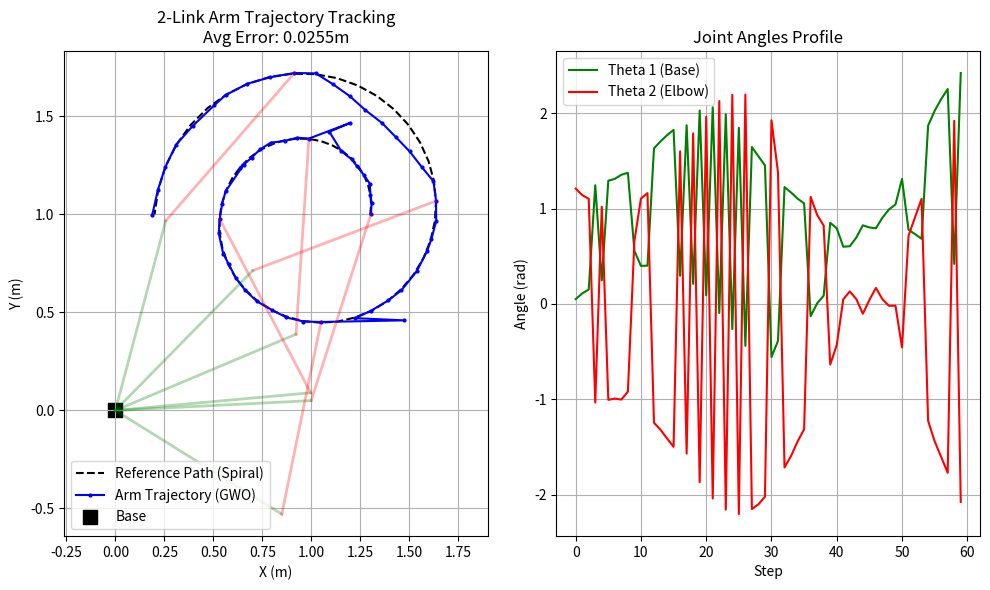

Generate this figure with matplotlib: (Note: this script raises an exception after producing the figure.)
import random
import math
import matplotlib.pyplot as plt
import numpy as np

# 5.4 Robotics Inverse Kinematics: 2-Link Planar Arm Trajectory Tracking
# Problem: Find joint angles (theta1, theta2) to reach target coordinate (x,y)
# Objective: Minimize Position Error (Euclidean Distance)

# Robot Constants
L1 = 1.0  # Length of Link 1
L2 = 1.0  # Length of Link 2

def forward_kinematics(theta):
    # theta = [theta1, theta2] (radians)
    t1 = theta[0]
    t2 = theta[1]
    
    # Joint 1 (Base is 0,0)
    x1 = L1 * math.cos(t1)
    y1 = L1 * math.sin(t1)
    
    # End Effector
    x_tip = x1 + L2 * math.cos(t1 + t2)
    y_tip = y1 + L2 * math.sin(t1 + t2)
    
    return np.array([x_tip, y_tip]), np.array([x1, y1])

def objective_function(theta, target_pos):
    # theta = [theta1, theta2]
    tip_pos, _ = forward_kinematics(theta)
    
    # Cost = Distance to Target
    error_x = tip_pos[0] - target_pos[0]
    error_y = tip_pos[1] - target_pos[1]
    return math.sqrt(error_x**2 + error_y**2)

def gwo_ik(target_pos, search_agents_no=20, max_iter=15, lb=[-np.pi, -np.pi], ub=[np.pi, np.pi]):
    # GWO adapted for single-point IK
    dim = 2
    positions = np.random.uniform(lb, ub, (search_agents_no, dim))
    
    alpha_pos = np.zeros(dim); alpha_score = float('inf')
    beta_pos = np.zeros(dim); beta_score = float('inf')
    delta_pos = np.zeros(dim); delta_score = float('inf')
    
    for t in range(max_iter):
        a = 2 - t * (2 / max_iter)
        for i in range(search_agents_no):
            positions[i] = np.clip(positions[i], lb, ub)
            fitness = objective_function(positions[i], target_pos)
            
            if fitness < alpha_score: alpha_score = fitness; alpha_pos = positions[i].copy()
            elif fitness < beta_score: beta_score = fitness; beta_pos = positions[i].copy()
            elif fitness < delta_score: delta_score = fitness; delta_pos = positions[i].copy()
            
        for i in range(search_agents_no):
            for j in range(dim):
                r1=random.random(); r2=random.random(); A1=2*a*r1-a; C1=2*r2
                D_alpha=abs(C1*alpha_pos[j]-positions[i, j]); X1=alpha_pos[j]-A1*D_alpha
                r1=random.random(); r2=random.random(); A2=2*a*r1-a; C2=2*r2
                D_beta=abs(C1*beta_pos[j]-positions[i, j]); X2=beta_pos[j]-A2*D_beta
                r1=random.random(); r2=random.random(); A3=2*a*r1-a; C3=2*r2
                D_delta=abs(C1*delta_pos[j]-positions[i, j]); X3=delta_pos[j]-A3*D_delta
                positions[i, j] = (X1 + X2 + X3) / 3
                
    return alpha_pos, alpha_score

if __name__ == "__main__":
    print("Simulating 2-Link Arm Trajectory Tracking...")
    
    # Generate Trajectory (Spiral)
    num_points = 60
    # Spiral: 1.5 turns (0 to 3*pi)
    t_vals = np.linspace(0, 3*math.pi, num_points)
    
    # Radius grows from 0.3 to 0.8
    # r = a + b * theta
    r_vals = np.linspace(0.3, 0.8, num_points)
    
    center_x, center_y = 1.0, 1.0
    
    target_x = center_x + r_vals * np.cos(t_vals)
    target_y = center_y + r_vals * np.sin(t_vals)
    
    actual_x = []
    actual_y = []
    joint_angles = []
    
    total_error = 0.0
    
    # Track Trajectory
    for i in range(num_points):
        target = np.array([target_x[i], target_y[i]])
        
        # Run GWO for this point
        # Use previous solution (if exists) to seed or just random start?
        # For simplicity, standard random start GWO for each point
        best_theta, min_err = gwo_ik(target, search_agents_no=20, max_iter=20)
        
        # Get result position
        tip, _ = forward_kinematics(best_theta)
        
        actual_x.append(tip[0])
        actual_y.append(tip[1])
        joint_angles.append(best_theta)
        total_error += min_err
        
        if i % 10 == 0:
            print(f"Point {i}/{num_points}: Target=({target[0]:.2f}, {target[1]:.2f}) -> Error={min_err:.4f}")

    print(f"\nAverage Tracking Error: {total_error/num_points:.4f} m")

    # Plotting
    plt.figure(figsize=(10, 6))
    
    # 1. Trajectory Trace
    plt.subplot(1, 2, 1)
    plt.plot(target_x, target_y, 'k--', label='Reference Path (Spiral)')
    plt.plot(actual_x, actual_y, 'b.-', label='Arm Trajectory (GWO)', markersize=4)
    plt.scatter([0], [0], color='black', marker='s', s=100, label='Base')
    
    # Draw a few arm configurations (e.g., every 10th point)
    for i in range(0, num_points, 10):
        theta = joint_angles[i]
        tip, elbow = forward_kinematics(theta)
        # Plot Link 1
        plt.plot([0, elbow[0]], [0, elbow[1]], 'g-', alpha=0.3, linewidth=2)
        # Plot Link 2
        plt.plot([elbow[0], tip[0]], [elbow[1], tip[1]], 'r-', alpha=0.3, linewidth=2)
        
    plt.title(f'2-Link Arm Trajectory Tracking\nAvg Error: {total_error/num_points:.4f}m')
    plt.xlabel('X (m)')
    plt.ylabel('Y (m)')
    plt.axis('equal')
    plt.grid(True)
    plt.legend()
    
    # 2. Joint Angles over Time
    plt.subplot(1, 2, 2)
    ja = np.array(joint_angles)
    plt.plot(ja[:, 0], label='Theta 1 (Base)', color='green')
    plt.plot(ja[:, 1], label='Theta 2 (Elbow)', color='red')
    plt.title('Joint Angles Profile')
    plt.xlabel('Step')
    plt.ylabel('Angle (rad)')
    plt.legend()
    plt.grid(True)
    
    plt.tight_layout()
    plt.savefig('pict/robot_arm_opt.png')
    print("Plot saved to pict/robot_arm_opt.png")
